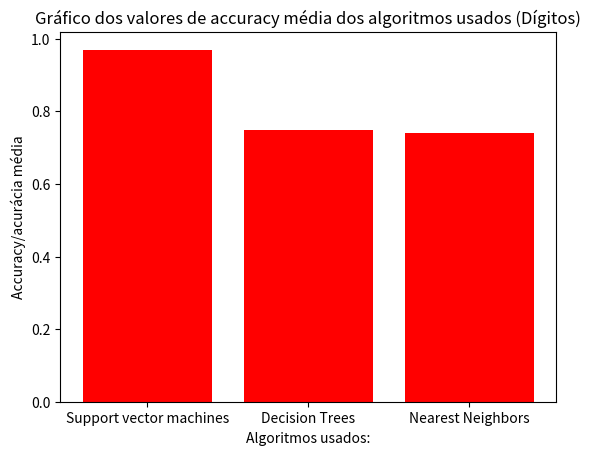

Write Python code to recreate this figure.
import numpy as np
import matplotlib.pyplot as plt

#Gráfico de linhas
#plt.plot([1, 2, 3, 4, 5], [0.97, 0.97, 0.97, 0.97, 0.97])

#plt.title('Gráfico da média das execuções (Dígitos)')
#plt.xlabel('Execução nº:')
#plt.ylabel('Accuracy/Precisão')

#plt.show()

#Gráfico de barras (cor azul)
numExecucoes = ['Support vector machines', 'Decision Trees', 'Nearest Neighbors']
taxaPrecisao = [0.97, 0.748, 0.74]

plt.bar(numExecucoes, taxaPrecisao, color ="red")

plt.xticks(numExecucoes)
plt.xlabel('Algoritmos usados:')
plt.ylabel('Accuracy/acurácia média')
plt.title('Gráfico dos valores de accuracy média dos algoritmos usados (Dígitos)')
plt.show()